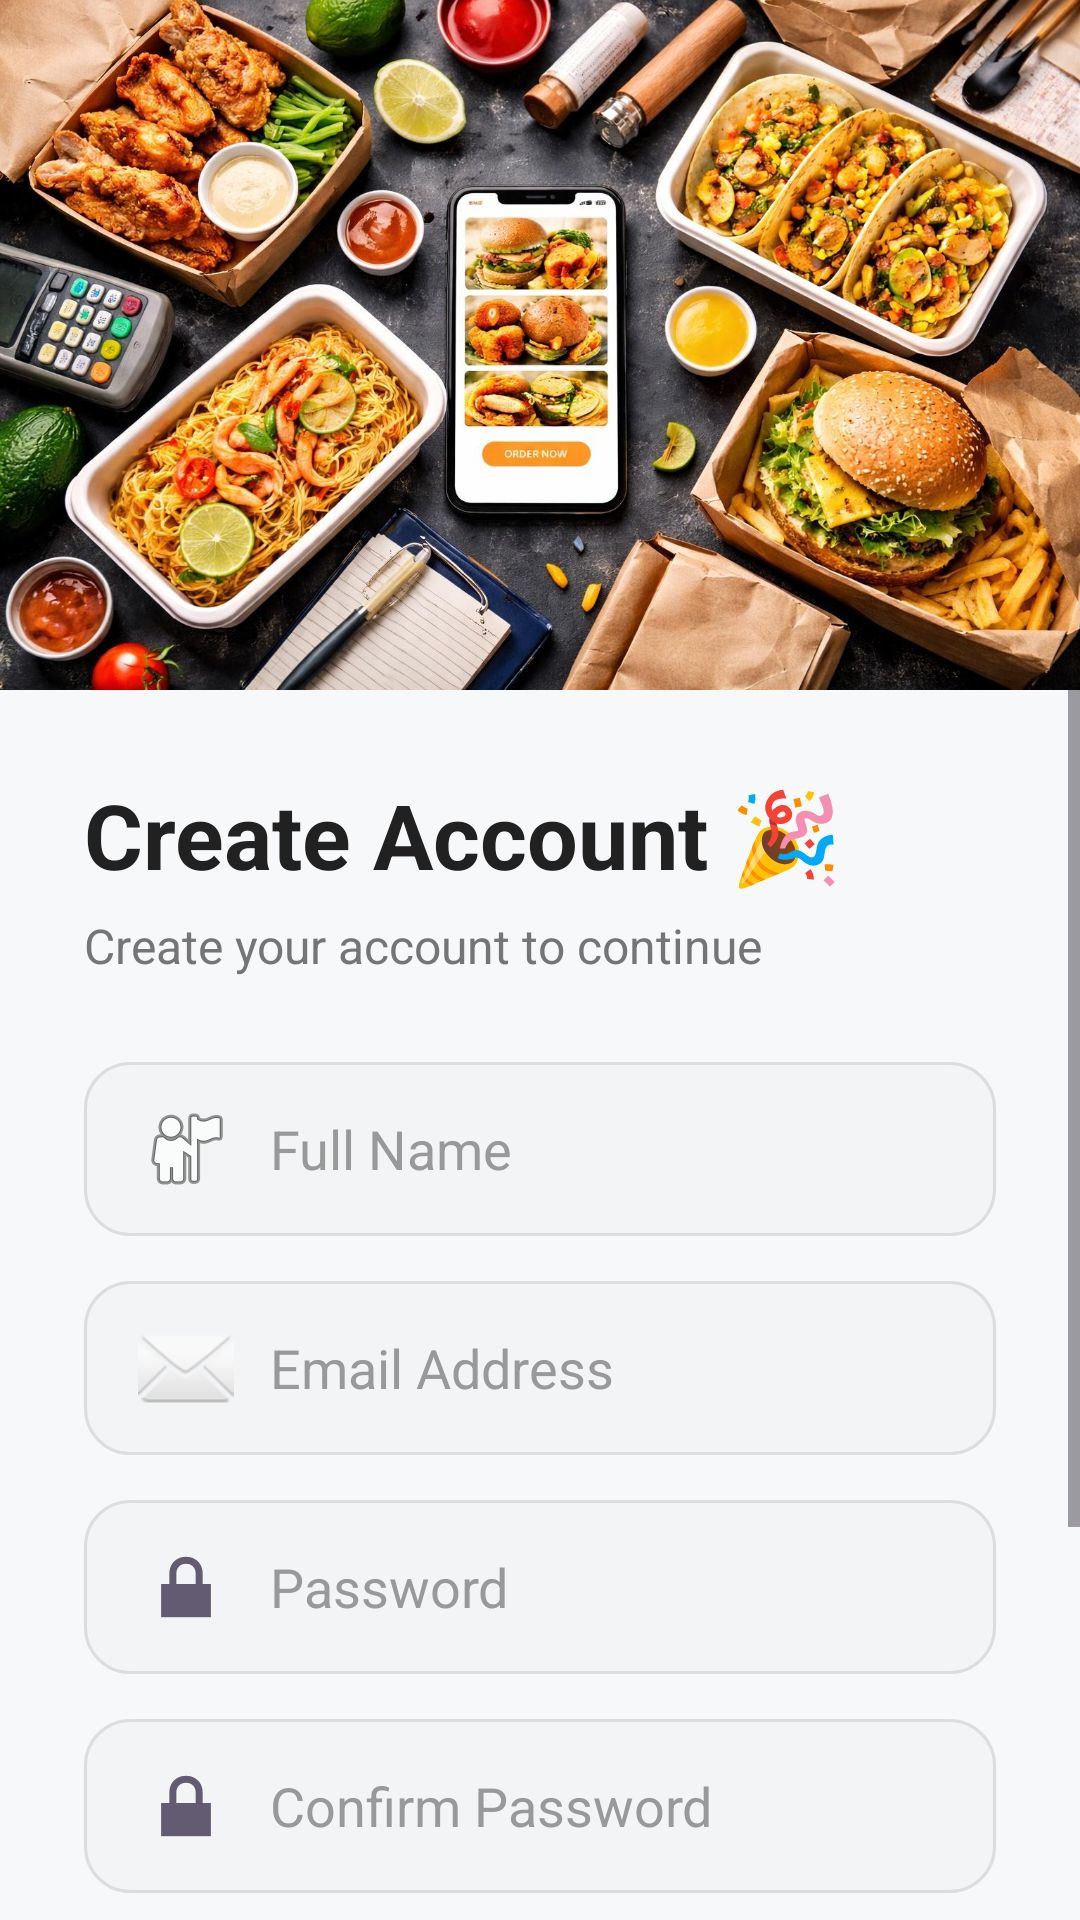

Here is an Android app screen rendered from its layout file. Give the layout XML and the strings, colors and styles it references.
<!-- AndroidManifest.xml: application theme Theme.FoodDeliveryapp -->
<!-- res/layout/activity_sign_up.xml -->
<?xml version="1.0" encoding="utf-8"?>
<LinearLayout xmlns:android="http://schemas.android.com/apk/res/android"
    android:layout_width="match_parent"
    android:layout_height="match_parent"
    android:orientation="vertical"
    android:background="#F7F8FA">

    
    
    

    <ImageView
        android:id="@+id/imgFood"
        android:layout_width="match_parent"
        android:layout_height="230dp"
        android:scaleType="centerCrop"
        android:src="@drawable/pizza"
        android:contentDescription="Food" />

    
    
    

    <ScrollView
        android:layout_width="match_parent"
        android:layout_height="0dp"
        android:layout_weight="1"
        android:fillViewport="true">
<LinearLayout
    android:id="@+id/signupCard"
    android:layout_width="match_parent"
    android:layout_height="wrap_content"
    android:orientation="vertical"
    android:background="@drawable/login_card"
    android:padding="28dp">

            

            <TextView
                android:layout_width="wrap_content"
                android:layout_height="wrap_content"
                android:text="Create Account 🎉"
                android:textColor="#212121"
                android:textSize="30sp"
                android:textStyle="bold" />

            

            <TextView
                android:layout_width="wrap_content"
                android:layout_height="wrap_content"
                android:layout_marginTop="6dp"
                android:text="Create your account to continue"
                android:textColor="#757575"
                android:textSize="16sp" />

            
            
            

            <EditText
                android:id="@+id/name"
                android:layout_width="match_parent"
                android:layout_height="58dp"
                android:layout_marginTop="28dp"
                android:background="@drawable/edittext_new"
                android:drawableStart="@android:drawable/ic_menu_myplaces"
                android:drawablePadding="12dp"
                android:gravity="center_vertical"
                android:hint="Full Name"
                android:inputType="textPersonName"
                android:paddingHorizontal="18dp"
                android:textColor="#000000"
                android:textColorHint="#999999" />

            
            
            

            <EditText
                android:id="@+id/email"
                android:layout_width="match_parent"
                android:layout_height="58dp"
                android:layout_marginTop="15dp"
                android:background="@drawable/edittext_new"
                android:drawableStart="@android:drawable/ic_dialog_email"
                android:drawablePadding="12dp"
                android:gravity="center_vertical"
                android:hint="Email Address"
                android:inputType="textEmailAddress"
                android:paddingHorizontal="18dp"
                android:textColor="#000000"
                android:textColorHint="#999999" />

            
            
            

            <EditText
                android:id="@+id/password"
                android:layout_width="match_parent"
                android:layout_height="58dp"
                android:layout_marginTop="15dp"
                android:background="@drawable/edittext_new"
                android:drawableStart="@android:drawable/ic_lock_lock"
                android:drawablePadding="12dp"
                android:gravity="center_vertical"
                android:hint="Password"
                android:inputType="textPassword"
                android:paddingHorizontal="18dp"
                android:textColor="#000000"
                android:textColorHint="#999999" />

            
            
            

            <EditText
                android:id="@+id/confirmPassword"
                android:layout_width="match_parent"
                android:layout_height="58dp"
                android:layout_marginTop="15dp"
                android:background="@drawable/edittext_new"
                android:drawableStart="@android:drawable/ic_lock_lock"
                android:drawablePadding="12dp"
                android:gravity="center_vertical"
                android:hint="Confirm Password"
                android:inputType="textPassword"
                android:paddingHorizontal="18dp"
                android:textColor="#000000"
                android:textColorHint="#999999" />

            
            
            

            <Button
                android:id="@+id/signUpBtn"
                android:layout_width="match_parent"
                android:layout_height="58dp"
                android:layout_marginTop="25dp"
                android:background="@drawable/button_bg"
                android:text="Create Account"
                android:textAllCaps="false"
                android:textColor="@android:color/white"
                android:textSize="18sp"
                android:textStyle="bold" />

            
            
            

            <LinearLayout
                android:layout_width="match_parent"
                android:layout_height="wrap_content"
                android:layout_marginTop="18dp"
                android:gravity="center"
                android:orientation="horizontal">

                <TextView
                    android:layout_width="wrap_content"
                    android:layout_height="wrap_content"
                    android:text="Already have an account? "
                    android:textColor="#757575"
                    android:textSize="14sp" />

                <Button
                    android:id="@+id/signInBtn"
                    android:layout_width="wrap_content"
                    android:layout_height="wrap_content"
                    android:background="@android:color/transparent"
                    android:minWidth="0dp"
                    android:minHeight="0dp"
                    android:padding="4dp"
                    android:text="Sign In"
                    android:textAllCaps="false"
                    android:textColor="#FF5722"
                    android:textSize="14sp"
                    android:textStyle="bold" />

            </LinearLayout>

            

            <TextView
                android:layout_width="match_parent"
                android:layout_height="wrap_content"
                android:layout_marginTop="15dp"
                android:text="By creating an account, you agree to our Terms &amp; Privacy Policy"
                android:textAlignment="center"
                android:textColor="#888888"
                android:textSize="12sp" />

        </LinearLayout>

    </ScrollView>

</LinearLayout>
<!-- resources referenced by this layout -->
<resources>
  <!-- drawable button_bg (drawable) -->
  <?xml version="1.0" encoding="utf-8"?>
  <shape xmlns:android="http://schemas.android.com/apk/res/android">
  
      <solid android:color="#26C6DA"/>
  
      <corners android:radius="30dp"/>
  
  </shape>
  <!-- drawable edittext_new (drawable) -->
  <?xml version="1.0" encoding="utf-8"?>
  <shape xmlns:android="http://schemas.android.com/apk/res/android">
  
      <solid android:color="#F3F4F6"/>
  
      <corners android:radius="15dp"/>
  
      <stroke
          android:width="1dp"
          android:color="#DDDDDD"/>
  
  </shape>
  <!-- drawable pizza: jpg bitmap (drawable, 334121 bytes) -->
  <style name="Theme.FoodDeliveryapp" parent="Base.Theme.FoodDeliveryapp" />
  <style name="Base.Theme.FoodDeliveryapp" parent="Theme.Material3.DayNight.NoActionBar">
          
          
      </style>
</resources>
